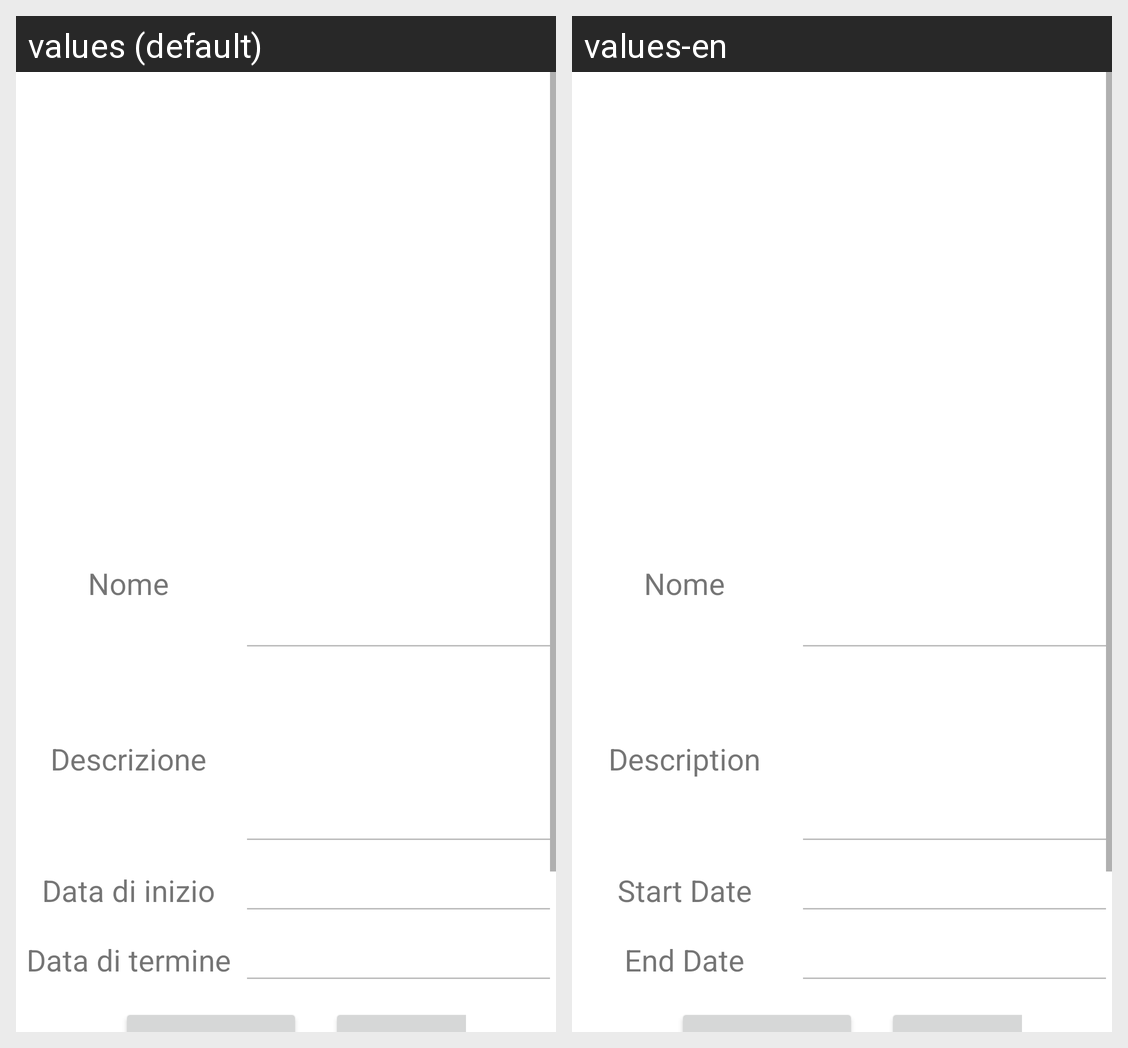

The Android screen above is rendered under two locales of the same app. Produce the string resources it draws, with the default and per-locale values.
Android screen res/layout/activity_visualizeloans.xml rendered under 2 locales, left to right: values (default), values-en. Device: Nexus 5 (rendered at 1080×1920; each locale shown at half size, 540×960, under a caption strip naming it); theme Theme.ISTANT.
Strings drawn on this screen, with the default value and each locale's value (text and hints the layout hard-codes, and strings that could not be matched under every locale, appear in the picture but are not listed):

visualizeloans_textview_description
  values: Descrizione
  values-en: Description

visualizeloans_textview_datestart
  values: Data di inizio
  values-en: Start Date

visualizeloans_textview_dateend
  values: Data di termine
  values-en: End Date
